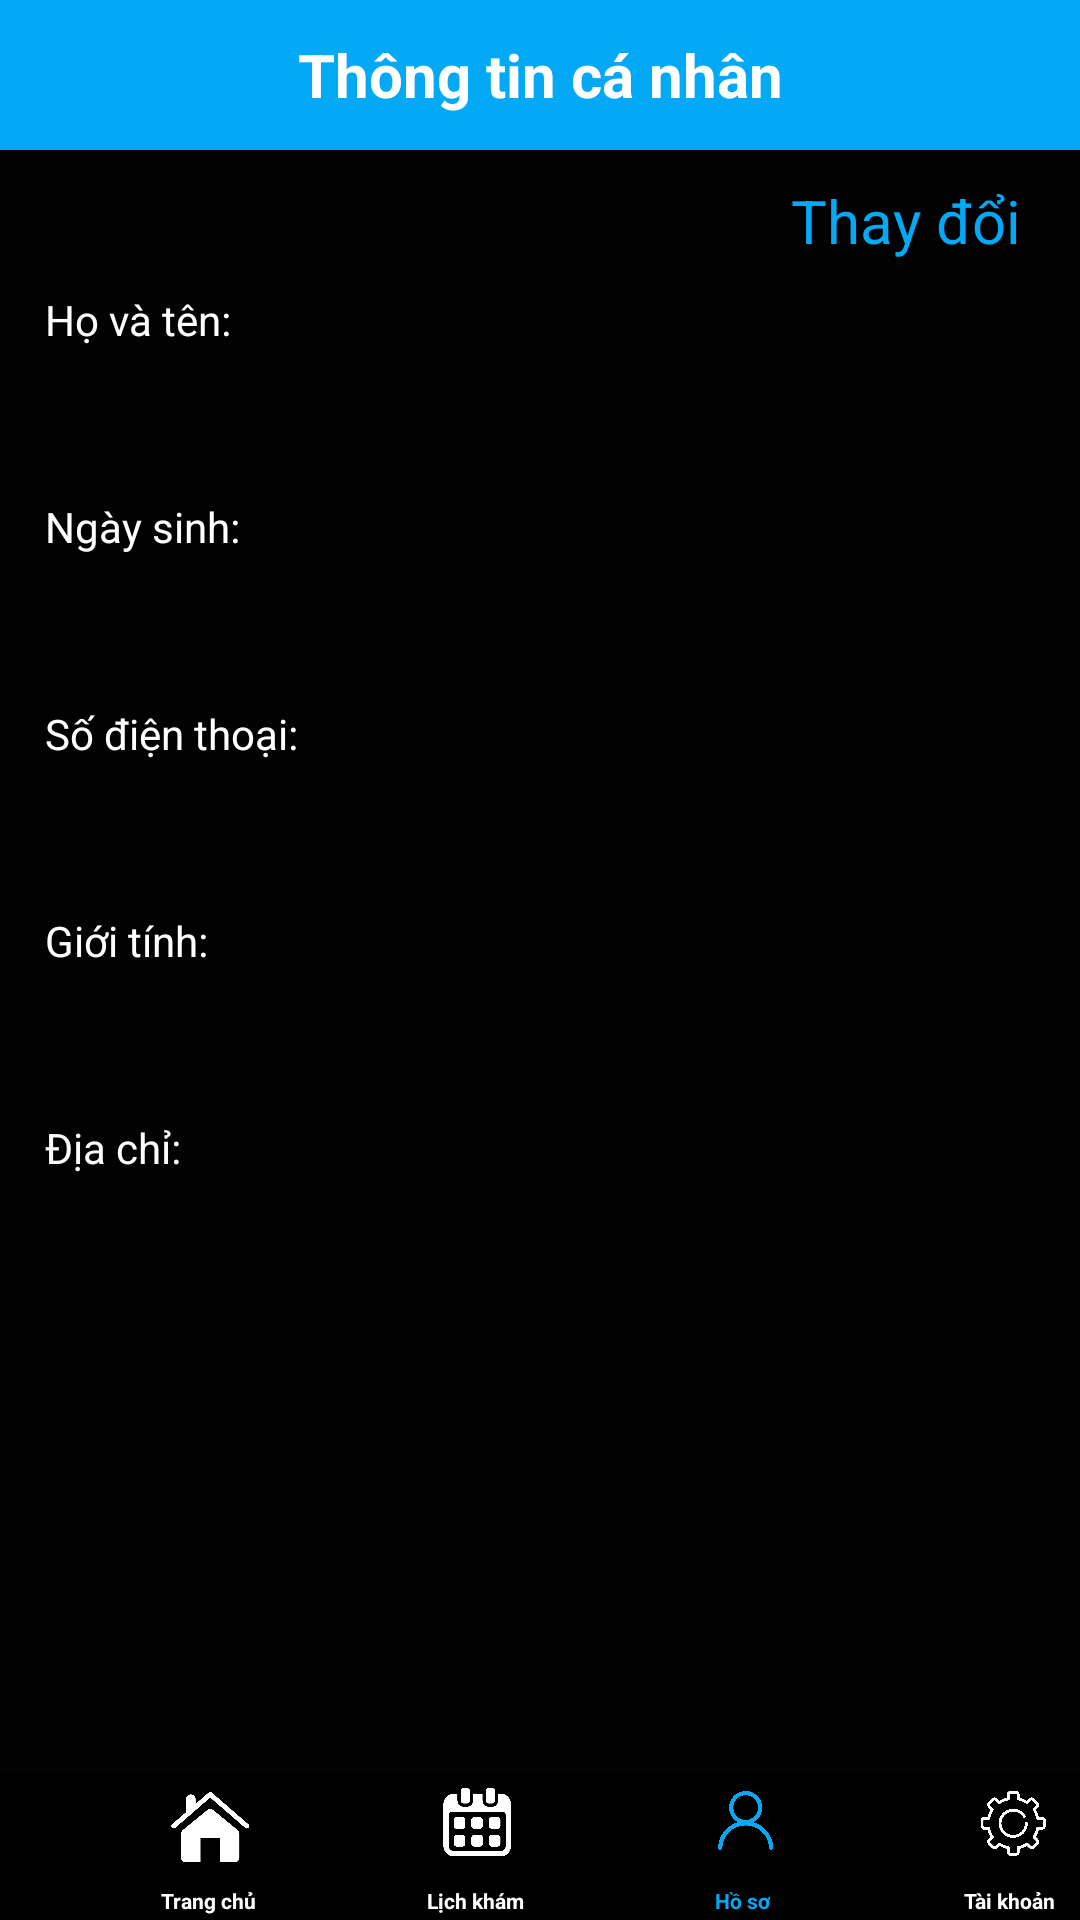

Android layout source for this screen:
<!-- AndroidManifest.xml: application theme Theme.DatLichOnl -->
<!-- res/layout/hoso.xml -->
<?xml version="1.0" encoding="utf-8"?>
<androidx.constraintlayout.widget.ConstraintLayout xmlns:android="http://schemas.android.com/apk/res/android"
xmlns:app="http://schemas.android.com/apk/res-auto"
xmlns:tools="http://schemas.android.com/tools"
android:layout_width="match_parent"
android:layout_height="match_parent"
android:background="#020202">

<LinearLayout
    android:layout_width="match_parent"
    android:layout_height="match_parent"
    android:orientation="vertical"
    app:layout_constraintBottom_toBottomOf="parent"
    app:layout_constraintEnd_toEndOf="parent"
    app:layout_constraintStart_toStartOf="parent"
    app:layout_constraintTop_toTopOf="parent">

    <TextView
        android:id="@+id/textView9"
        android:layout_width="match_parent"
        android:layout_height="50dp"
        android:background="#03A9F4"
        android:gravity="center"
        android:text="Thông tin cá nhân"
        android:textColor="#FFFFFF"
        android:textSize="20sp"
        android:textStyle="bold" />

    <TextView
        android:id="@+id/textView22"
        android:layout_width="wrap_content"
        android:layout_height="wrap_content"
        android:layout_gravity="end"
        android:layout_marginTop="10dp"
        android:layout_marginRight="20dp"
        android:gravity="right"
        android:onClick="chinhsua"
        android:text="Thay đổi"
        android:textColor="#03A9F4"
        android:textSize="20dp" />

    <TextView
        android:id="@+id/textView12"
        android:layout_width="match_parent"
        android:layout_height="wrap_content"
        android:layout_marginStart="15dp"
        android:layout_marginTop="10dp"
        android:text="Họ và tên:"
        android:textColor="#FFFFFF" />

    <TextView
        android:id="@+id/tvTen"
        android:layout_width="match_parent"
        android:layout_height="35dp"
        android:layout_marginStart="15dp"
        android:layout_marginTop="5dp"
        android:textColor="#FFFFFF" />

    <TextView
        android:id="@+id/textView14"
        android:layout_width="match_parent"
        android:layout_height="wrap_content"
        android:layout_marginStart="15dp"
        android:layout_marginTop="10dp"
        android:text="Ngày sinh:"
        android:textColor="#FFFFFF" />

    <TextView
        android:id="@+id/tvNgaySinh"
        android:layout_width="match_parent"
        android:layout_height="35dp"
        android:layout_marginStart="15dp"
        android:layout_marginTop="5dp"
        android:textColor="#FFFFFF"
        android:textSize="14sp" />

    <TextView
        android:id="@+id/textView16"
        android:layout_width="match_parent"
        android:layout_height="wrap_content"
        android:layout_marginStart="15dp"
        android:layout_marginTop="10dp"
        android:text="Số điện thoại:"
        android:textColor="#FFFFFF" />

    <TextView
        android:id="@+id/tvSDT"
        android:layout_width="match_parent"
        android:layout_height="35dp"
        android:layout_marginStart="15dp"
        android:layout_marginTop="5dp"
        android:textColor="#FFFFFF" />

    <TextView
        android:id="@+id/textView18"
        android:layout_width="match_parent"
        android:layout_height="wrap_content"
        android:layout_marginStart="15dp"
        android:layout_marginTop="10dp"
        android:text="Giới tính:"
        android:textColor="#FFFFFF" />

    <TextView
        android:id="@+id/tvGioiTinh"
        android:layout_width="match_parent"
        android:layout_height="35dp"
        android:layout_marginStart="15dp"
        android:layout_marginTop="5dp"
        android:textColor="#FFFFFF" />

    <TextView
        android:id="@+id/textView20"
        android:layout_width="match_parent"
        android:layout_height="wrap_content"
        android:layout_marginStart="15dp"
        android:layout_marginTop="10dp"
        android:text="Địa chỉ:"
        android:textColor="#FBFBFB" />

    <TextView
        android:id="@+id/tvDiaChi"
        android:layout_width="match_parent"
        android:layout_height="35dp"
        android:layout_marginStart="15dp"
        android:layout_marginTop="5dp"
        android:textColor="#FFFFFF" />

</LinearLayout>

    <RelativeLayout
        android:id="@+id/LayoutFooter"
        android:layout_width="411dp"
        android:layout_height="49dp"
        android:background="#000000"
        android:orientation="horizontal"
        app:layout_constraintBottom_toBottomOf="parent"
        app:layout_constraintEnd_toEndOf="parent"
        app:layout_constraintHorizontal_bias="0.0"
        app:layout_constraintStart_toStartOf="parent"
        app:layout_constraintTop_toBottomOf="@+id/circle"
        app:layout_constraintVertical_bias="1.0">

        <ImageView
            android:id="@+id/imgtaikhoan"
            android:layout_width="39dp"
            android:layout_height="36dp"
            android:layout_marginRight="40dp"
            android:layout_toRightOf="@id/imghoso"
            android:layout_weight="1"
            android:onClick="them"
            app:layout_constraintBottom_toTopOf="@+id/viewpager"
            app:layout_constraintEnd_toEndOf="parent"
            app:layout_constraintHorizontal_bias="0.284"
            app:layout_constraintStart_toStartOf="parent"
            app:layout_constraintTop_toTopOf="parent"
            app:layout_constraintVertical_bias="0.229"
            app:srcCompat="@drawable/them" />

        <TextView
            android:id="@+id/tvtaikhoan"
            android:layout_width="39dp"
            android:layout_height="24dp"
            android:layout_below="@id/imgtrangchu"
            android:layout_toRightOf="@id/tvhoso"
            android:layout_weight="1"
            android:gravity="center"
            android:onClick="them"
            android:text="Tài khoản"
            android:textColor="#FFFFFF"
            android:textSize="7sp"
            android:textStyle="bold"
            app:layout_constraintBottom_toTopOf="@+id/viewpager"
            app:layout_constraintEnd_toEndOf="parent"
            app:layout_constraintHorizontal_bias="0.263"
            app:layout_constraintStart_toStartOf="parent"
            app:layout_constraintTop_toBottomOf="@+id/imgTuVan"
            app:layout_constraintVertical_bias="0.0" />

        <ImageView
            android:id="@+id/imghoso"
            android:layout_width="39dp"
            android:layout_height="30dp"
            android:layout_marginTop="2dp"
            android:layout_marginRight="50dp"
            android:layout_toRightOf="@id/imglichkham"
            android:layout_weight="1"
            app:layout_constraintBottom_toTopOf="@+id/viewpager"
            app:layout_constraintEnd_toEndOf="parent"
            app:layout_constraintHorizontal_bias="0.284"
            app:layout_constraintStart_toStartOf="parent"
            app:layout_constraintTop_toTopOf="parent"
            app:layout_constraintVertical_bias="0.229"
            app:srcCompat="@drawable/hosoht" />

        <TextView
            android:id="@+id/tvhoso"
            android:layout_width="39dp"
            android:layout_height="24dp"
            android:layout_below="@id/imgtrangchu"
            android:layout_marginRight="50dp"
            android:layout_toRightOf="@id/tvlichkham"
            android:layout_weight="1"
            android:gravity="center"
            android:text="Hồ sơ"
            android:textColor="#03A9F4"
            android:textSize="7sp"
            android:textStyle="bold"
            app:layout_constraintBottom_toTopOf="@+id/viewpager"
            app:layout_constraintEnd_toEndOf="parent"
            app:layout_constraintHorizontal_bias="0.263"
            app:layout_constraintStart_toStartOf="parent"
            app:layout_constraintTop_toBottomOf="@+id/imgTuVan"
            app:layout_constraintVertical_bias="0.0" />

        <ImageView
            android:id="@+id/imglichkham"
            android:layout_width="39dp"
            android:layout_height="30dp"
            android:layout_marginTop="2dp"
            android:layout_marginRight="50dp"
            android:layout_toRightOf="@id/imgtrangchu"
            android:layout_weight="1"
            android:onClick="lichkham"
            app:layout_constraintBottom_toTopOf="@+id/viewpager"
            app:layout_constraintEnd_toEndOf="parent"
            app:layout_constraintHorizontal_bias="0.284"
            app:layout_constraintStart_toStartOf="parent"
            app:layout_constraintTop_toTopOf="parent"
            app:layout_constraintVertical_bias="0.229"
            app:srcCompat="@drawable/lichkham" />

        <TextView
            android:id="@+id/tvlichkham"
            android:layout_width="39dp"
            android:layout_height="24dp"
            android:layout_below="@id/imgtrangchu"
            android:layout_marginRight="50dp"
            android:layout_toRightOf="@id/tvtrangchu"
            android:layout_weight="1"
            android:gravity="center"
            android:onClick="lichkham"
            android:text="Lịch khám"
            android:textColor="#FFFFFF"
            android:textSize="7sp"
            android:textStyle="bold"
            app:layout_constraintBottom_toTopOf="@+id/viewpager"
            app:layout_constraintEnd_toEndOf="parent"
            app:layout_constraintHorizontal_bias="0.263"
            app:layout_constraintStart_toStartOf="parent"
            app:layout_constraintTop_toBottomOf="@+id/imgTuVan"
            app:layout_constraintVertical_bias="0.0" />

        <ImageView
            android:id="@+id/imgtrangchu"
            android:layout_width="39dp"
            android:layout_height="34dp"
            android:layout_marginLeft="50dp"
            android:layout_marginTop="2dp"
            android:layout_marginRight="50dp"
            android:layout_weight="1"
            android:onClick="trangchu"
            app:layout_constraintBottom_toTopOf="@+id/viewpager"
            app:layout_constraintEnd_toEndOf="parent"
            app:layout_constraintHorizontal_bias="0.284"
            app:layout_constraintStart_toStartOf="parent"
            app:layout_constraintTop_toTopOf="parent"
            app:layout_constraintVertical_bias="0.229"
            app:srcCompat="@drawable/trangchu" />

        <TextView
            android:id="@+id/tvtrangchu"
            android:layout_width="39dp"
            android:layout_height="24dp"
            android:layout_below="@id/imgtrangchu"
            android:layout_marginLeft="50dp"
            android:layout_marginRight="50dp"
            android:layout_weight="1"
            android:gravity="center"
            android:onClick="trangchu"
            android:text="Trang chủ"
            android:textColor="#FFFFFF"
            android:textSize="7sp"
            android:textStyle="bold"
            app:layout_constraintBottom_toTopOf="@+id/viewpager"
            app:layout_constraintEnd_toEndOf="parent"
            app:layout_constraintHorizontal_bias="0.263"
            app:layout_constraintStart_toStartOf="parent"
            app:layout_constraintTop_toBottomOf="@+id/imgTuVan"
            app:layout_constraintVertical_bias="0.0" />
    </RelativeLayout>
</androidx.constraintlayout.widget.ConstraintLayout>
<!-- resources referenced by this layout -->
<resources>
  <!-- drawable hosoht: png bitmap (drawable-v24, 75461 bytes) -->
  <!-- drawable lichkham: png bitmap (drawable-v24, 59117 bytes) -->
  <!-- drawable them: png bitmap (drawable-v24, 63280 bytes) -->
  <!-- drawable trangchu: png bitmap (drawable-v24, 70820 bytes) -->
  <style name="Theme.DatLichOnl" parent="Theme.AppCompat.Light.DarkActionBar">
          
          <item name="colorPrimary">@color/purple_500</item>
          <item name="colorPrimaryDark">@color/purple_700</item>
          <item name="colorAccent">@color/teal_200</item>
          
      </style>
  <!-- not gathered from this repository: default colours our renderer supplied (Android Studio template values) -->
  <color name="purple_500">#FF6200EE</color>
  <color name="purple_700">#FF3700B3</color>
  <color name="teal_200">#FF03DAC5</color>
</resources>
